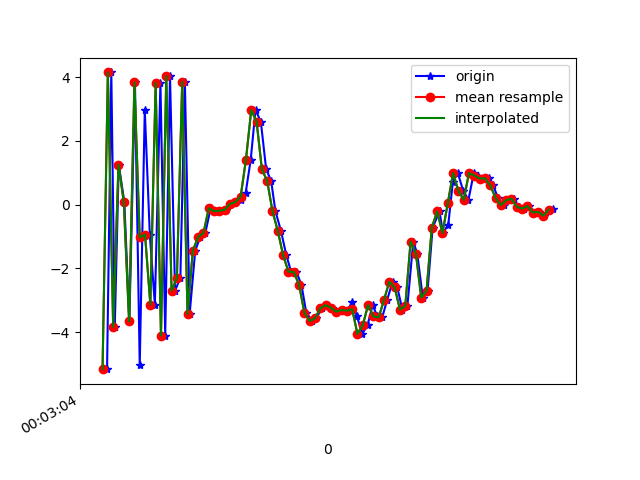

Values plotted in this chart, from the file beside it:
1617667384117, 363020748077065, -5.164098, -0.7236569, 0.43088436
1617667384133, 363020767307835, 4.145, 0.9431, -2.293
1617667384146, 363020786538605, -3.839, -0.5145, 5.164
1617667384161, 363020805769375, 1.255, 0.3943, -7.75
1617667384182, 363020825000145, 0.08157, 0.2789, 9.521
1617667384201, 363020844230915, -3.663, -0.25, -8.19
1617667384222, 363020863461685, 3.833, 1.153, 5.27
1617667384240, 363020882692455, -5.034, -0.5451, -0.2014
1617667384259, 363020901923225, 2.969, 0.9427, -4.95
1617667384278, 363020921153995, -0.9423, 0.2386, 9.1
1617667384297, 363020940384765, -3.14, -0.1084, -8.294
1617667384318, 363020959615535, 3.821, 1.396, 4.318
1617667384336, 363020978846305, -4.112, -0.5685, -6.903
1617667384354, 363020998077075, 4.035, 1.428, 0.4264
1617667384373, 363021017307845, -2.703, 0.1052, 7.319
1617667384393, 363021036538615, -2.297, 0.09601, -8.834
1617667384410, 363021055769385, 3.857, 1.459, 3.518
1617667384428, 363021075000155, -3.433, -0.04279, 5.238
1617667384449, 363021094230925, -1.446, 0.4902, -8.844
1617667384468, 363021113461695, -1.016, 0.4473, 1.229
1617667384487, 363021132692465, -0.8942, 0.5275, -0.8573
1617667384507, 363021151923235, -0.1171, 0.6818, 0.3377
1617667384525, 363021171154005, -0.2084, 0.6189, 0.2238
1617667384544, 363021190384775, -0.1948, 0.573, 0.2543
1617667384564, 363021209615545, -0.1593, 0.5517, 0.2426
1617667384584, 363021228846315, 0.01945, 0.5997, 0.3365
1617667384602, 363021248077085, 0.08029, 0.545, 0.6592
1617667384621, 363021267307855, 0.1321, 0.5697, 0.8842
1617667384639, 363021286538625, 0.3672, 0.6168, 1.17
1617667384658, 363021305769395, 1.41, 0.9284, 2.338
1617667384676, 363021325000165, 2.967, 1.334, 4.714
1617667384696, 363021344230935, 2.605, 0.3775, 6.741
1617667384716, 363021363461705, 1.113, -0.427, 7.793
1617667384735, 363021382692475, 0.7358, -0.2397, 7.49
1617667384751, 363021401923245, -0.2082, -0.8848, 7.841
1617667384772, 363021421154015, -0.829, -1.921, 7.843
1617667384792, 363021440384785, -1.588, -2.185, 6.95
1617667384810, 363021459615555, -2.103, -1.344, 5.202
1617667384830, 363021478846325, -2.117, -1.338, 3.362
1617667384849, 363021498077095, -2.515, -1.952, 2.281
1617667384867, 363021517307865, -3.387, -1.369, 1.516
1617667384890, 363021536538635, -3.655, -0.828, 0.4309
1617667384905, 363021555769405, -3.573, -0.7897, -1.007
1617667384925, 363021575000175, -3.254, -0.5979, -2.629
1617667384943, 363021594230945, -3.158, -0.09699, -3.354
1617667384963, 363021613461715, -3.24, 0.5839, -3.609
1617667384982, 363021632692485, -3.36, 0.3449, -4.354
1617667385003, 363021651923255, -3.306, 0.412, -5.276
1617667385020, 363021671154025, -3.33, 1.031, -5.73
1617667385040, 363021690384795, -3.071, 1.319, -5.983
1617667385058, 363021709615565, -3.501, 0.8264, -5.977
1617667385078, 363021728846335, -4.059, 1.078, -6.129
1617667385098, 363021748077105, -3.781, 1.587, -6.692
1617667385117, 363021767307875, -3.155, 0.947, -6.491
1617667385135, 363021786538645, -3.508, 0.6851, -5.577
1617667385153, 363021805769415, -3.542, 1.006, -5.219
1617667385172, 363021825000185, -2.988, 1.003, -5.113
1617667385192, 363021844230955, -2.419, 0.3284, -4.72
1617667385210, 363021863461725, -2.6, 0.1464, -4.117
1617667385229, 363021882692495, -3.296, 0.3599, -3.461
1617667385248, 363021901923265, -3.179, 0.02335, -3.745
... 29 more rows
